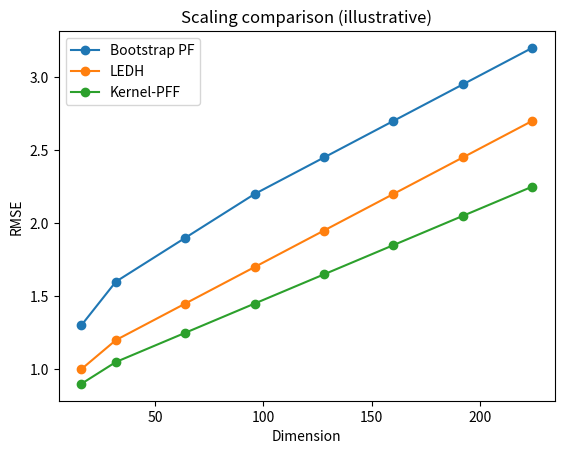

Source code (Python):
import numpy as np
import matplotlib.pyplot as plt

dims = np.array([16, 32, 64, 96, 128, 160, 192, 224])
rmse_pf = np.array([1.3, 1.6, 1.9, 2.2, 2.45, 2.7, 2.95, 3.2])
rmse_ledh = np.array([1.0, 1.2, 1.45, 1.7, 1.95, 2.2, 2.45, 2.7])
rmse_kpf = np.array([0.9, 1.05, 1.25, 1.45, 1.65, 1.85, 2.05, 2.25])

plt.plot(dims, rmse_pf, marker='o', label='Bootstrap PF')
plt.plot(dims, rmse_ledh, marker='o', label='LEDH')
plt.plot(dims, rmse_kpf, marker='o', label='Kernel-PFF')
plt.title('Scaling comparison (illustrative)')
plt.xlabel('Dimension')
plt.ylabel('RMSE')
plt.legend()
plt.show()